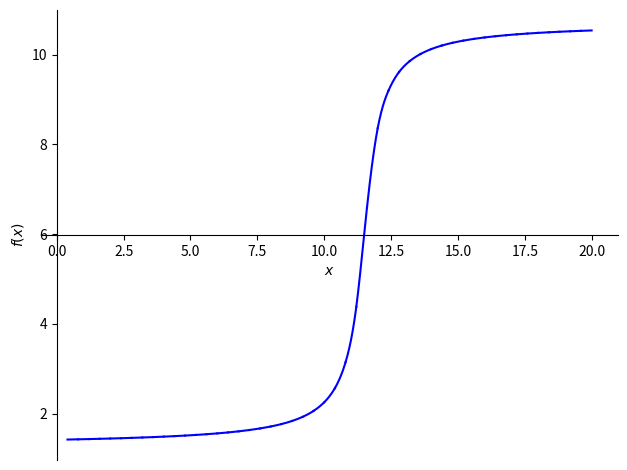
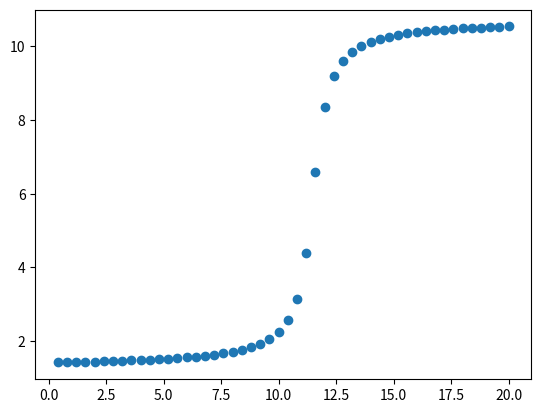

Reproduce these figures in Python, in order.
#splines cubiques
import numpy as np
import matplotlib.pyplot as plt
from sympy import *

def splines_cubiques(x, y):
    n=len(x)
    # mat carrée :
    matFinale=np.zeros((4*(n-1),4*(n-1))) #n-1 polynômes à trouver
    # matrice resultats:
    matRes=np.zeros((4*(n-1),1))
    #P(xi)=yi
    for i in range(n-1):
        for j in range(4*i,i*4+4,1): #4 coef dans un polynôme de deg 3.
            #P(i)=xi
            matRes[i*2][0]=y[i]
            matFinale[i*2][j]=(x[i])**(j-4*i)
            #P(i+1)=xi+1
            matRes[i*2+1][0]=y[i+1]
            matFinale[i*2+1][j]=(x[i+1])**(j-4*i)
            #ici on a 2n-2 lignes
    #Continuité de la dérivée
    for i in range(0,n-2,1):
        for j in range(4):
            matFinale[2*n-2+i][j+i*4]=j*x[i+1]**(j-1)
            matFinale[2*n-2+i][j+i*4+4]=-j*x[i+1]**(j-1)
        matFinale[2*n-2+i+(n-2)][2+i*4]=2
        matFinale[2*n-2+i+(n-2)][3+i*4]=6*x[i+1]
        matFinale[2*n-2+i+(n-2)][6+i*4]=-2
        matFinale[2*n-2+i+(n-2)][7+i*4]=-6*x[i+1]
    #on a 3n-4 lignes
    #Continuité de la dérivée seconde
    
    #on a 2n+2 lignes
    #Choix arbitraires
    matFinale[4*(n-1)-2][3]=x[0]*6
    matFinale[4*(n-1)-2][2]=1
    matFinale[4*(n-1)-1][4*(n-1)-1]=6*x[n-1]
    matFinale[4*(n-1)-1][4*(n-1)-2]=1
    #On a 4(n-1) lignes. Resolution à faire:
    matFinale=matFinale.astype(float)
    return matFinale, matRes


def résolution(x, y):
    matFinale, matRes = splines_cubiques(x, y)
    print("Matrice finale avant inversion:")
    print(matFinale)
    matFinale_inv = np.linalg.inv(matFinale)
    matCoeff = np.dot(matFinale_inv, matRes)
    return matCoeff

        
def dérivée_polynome (poly): # dérive un polynome de degré 3 (4 coeff)
    a=poly[3]
    b=poly[2]
    c=poly[1]
    return [c, 2*b, 3*a]
        
def dérivée_spline(x,y):  #renvoie la dérivée des splines sous la forme de matrice 3*(n-1)
    n=len(x)
    dérivée_spline=[]
    matCoeff = résolution(x,y)
    for i in range (n-1):
        poly = [matCoeff[4*i][0],matCoeff[4*i+1][0],matCoeff[4*i+2][0],matCoeff[4*i+3][0]]
        dérivée_spline.append(dérivée_polynome (poly))    
    return dérivée_spline

def dérivée_seconde_spline(x,y):
    n=len(x)
    dérivée_seconde_spline=[]
    dérivée_première=dérivée_spline(x,y)
    for i in range(n-1):
        a=dérivée_première[i][2]
        b=dérivée_première[i][1]
        dérivée_seconde_spline.append([b,2*a])
    return dérivée_seconde_spline

def equilibre(x,y):

    n=len(x)
    res = None
    dérivée_seconde= dérivée_seconde_spline(x,y)
    for i in range (n-1):
        a=dérivée_seconde[i][1]
        b= dérivée_seconde[i][0]
        if -b/a >= x[i] and -b/a <= x[i+1]:
            res = -b/a
    return res



x=[0.4,0.8,1.2,1.6,2,2.4,2.8,3.2,3.6,4,4.4,4.8,5.2,5.6,6,6.4,6.8,7.2,7.6,8,8.4,8.8,9.2,9.6,10,10.4,10.8,11.2,11.6,12,12.4,12.8,13.2,13.6,14,14.4,14.8,15.2,15.6,16,16.4,16.8,17.2,17.6,18,18.4,18.8,19.2,19.6,20]
y=[1.42265,1.4276960317453,1.43312785633646,1.43899754166588,1.44536020444814,1.45228060739777,1.45983536352571,1.46811577308034,1.47723151530769,1.48731551094278,1.49853041197118,1.51107739025696,1.52520823252366,1.5412422861543,1.55959068121755,1.58079174169147,1.60556409358411,1.63488867277774,1.67013969426102,1.7133021834278,1.76735038908997,1.83694347140276,1.92979307030677,2.05958216452858,2.25286268280524,2.56749349899594,3.14835947756378,4.37874149918824,6.59218667954964,8.35619449019234,9.19109346720768,9.61086747893003,9.85423465523273,10.011159437778,10.120202300835,10.2001833459588,10.2612746963633,10.3094246545258,10.3483329786724,10.380417316863,10.4073224250955,10.4302052765007,10.4499029579775,10.4670358385307,10.4820733065754,10.4953769887689,10.5072299496132,10.5178568977251,10.5274384684669,10.5361215122375]
# x=[1,2,3,4,5,6]
# y=[1,3,6,9,1,-2]

print (résolution(x,y))


print(dérivée_seconde_spline(x,y))


def affichage(X,Y,res):
    x=symbols('x')
    
    P= plot(res[0][0]+res[1][0]*x+res[2][0]*x**2+res[3][0]*x**3,(x,X[0],X[1]), show=False,line_color='b')
    for i in range(1, np.shape(res)[0]//4, 1):
        print(res[(i*4)][0]+res[i*4+1][0]*x+res[i*4+2][0]*x**2+res[i*4+3][0]*x**3)
        p=plot(res[(i*4)][0]+res[i*4+1][0]*x+res[i*4+2][0]*x**2+res[i*4+3][0]*x**3,(x,X[i],X[i+1]), show=False,line_color='b')
        P.extend(p)
    P.show()
    plt.scatter(X,Y)
    plt.show()



res=résolution (x,y)
affichage(x,y,res)
